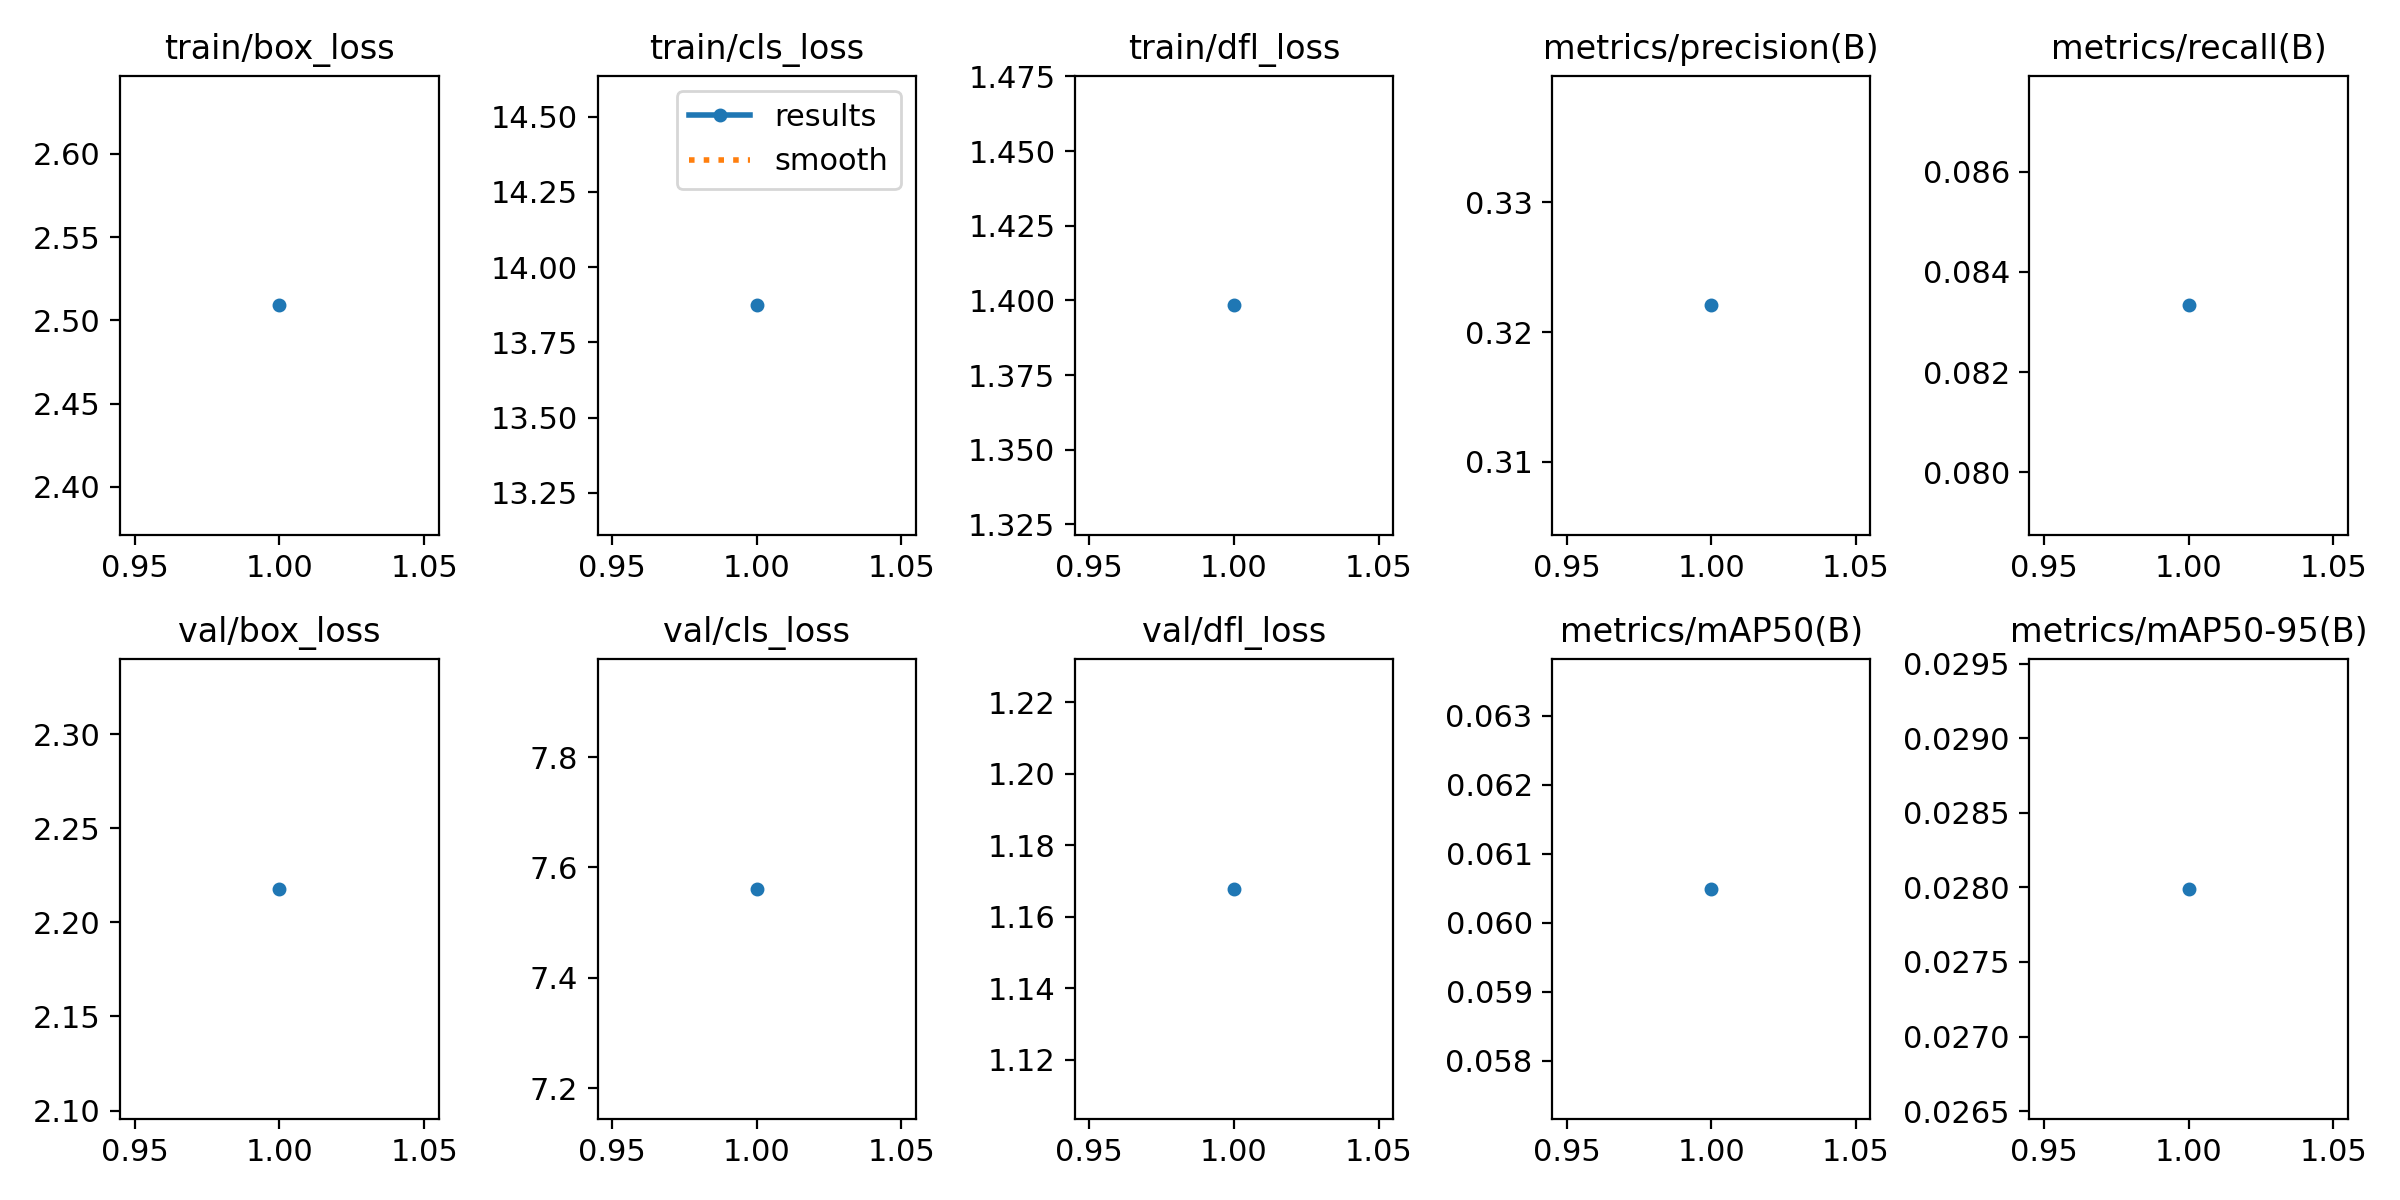

Data behind this chart, as committed beside it:
epoch, time, train/box_loss, train/cls_loss, train/dfl_loss, metrics/precision(B), metrics/recall(B), metrics/mAP50(B), metrics/mAP50-95(B), val/box_loss, val/cls_loss, val/dfl_loss, lr/pg0, lr/pg1, lr/pg2
1, 10.57, 2.509, 13.87, 1.398, 0.3221, 0.08333, 0.06049, 0.02799, 2.218, 7.561, 1.168, 6.152e-05, 6.152e-05, 6.152e-05
